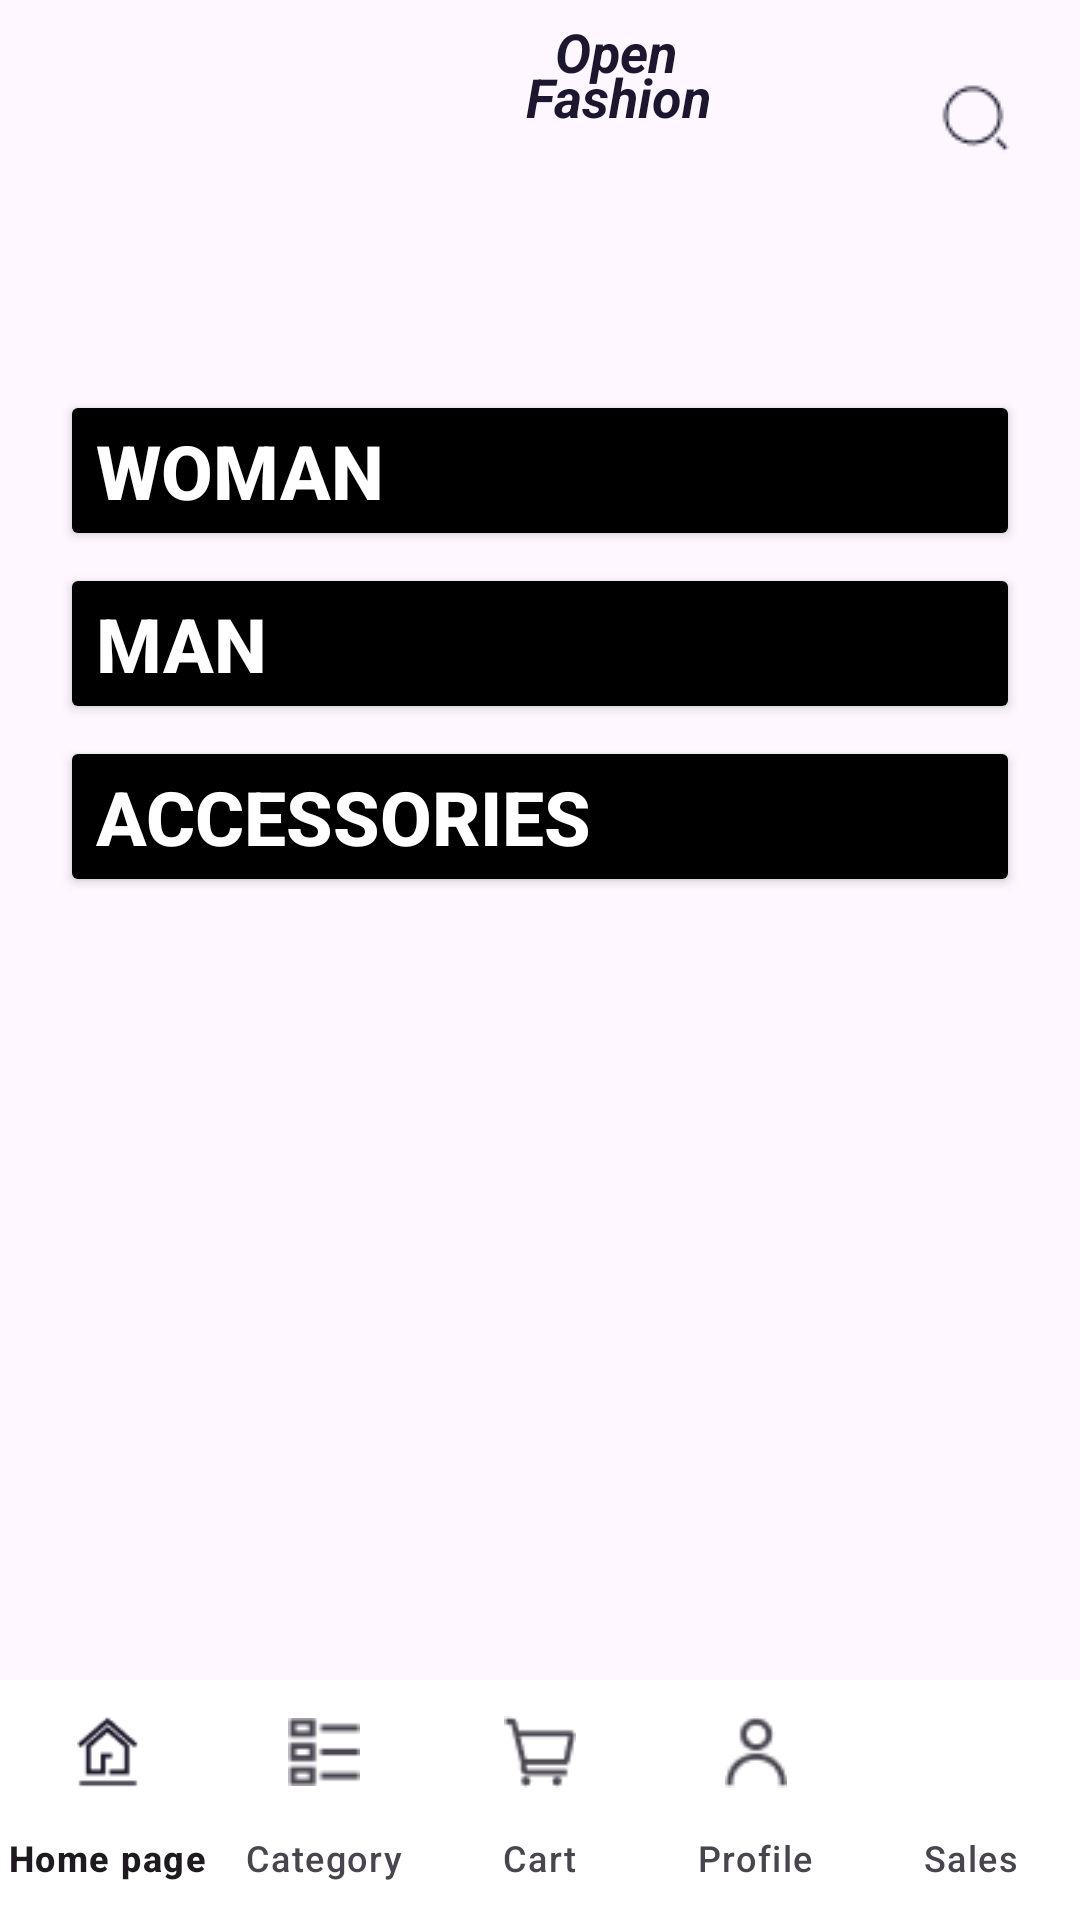

This screen was rendered from an Android layout file. Write that file and the resources it references.
<!-- AndroidManifest.xml: application theme Theme.ShopFashion -->
<!-- res/layout/category.xml -->
<?xml version="1.0" encoding="utf-8"?>
<androidx.constraintlayout.widget.ConstraintLayout xmlns:android="http://schemas.android.com/apk/res/android"
    android:layout_width="match_parent"
    android:layout_height="match_parent"
    xmlns:app="http://schemas.android.com/apk/res-auto">
    <LinearLayout
        android:id="@+id/layout"
        android:layout_width="match_parent"
        android:layout_height="75dp"
        app:layout_constraintTop_toTopOf="parent"
        android:orientation="horizontal">
        <TextView
            android:id="@+id/banner"
            android:layout_width="wrap_content"
            android:layout_height="wrap_content"
            android:layout_marginLeft="185dp"
            android:text="Open"
            android:layout_marginTop="5dp"
            android:textColor="#1C162E"
            android:textSize="18dp"
            android:textStyle="bold|italic" />
        <TextView
            android:id="@+id/fash"
            android:layout_width="wrap_content"
            android:layout_height="wrap_content"
            android:layout_marginLeft="-55dp"
            android:text=" Fashion"
            android:layout_marginTop="20dp"
            android:textColor="#1C162E"
            android:textSize="18dp"
            android:textStyle="bold|italic"
            app:layout_constraintEnd_toEndOf="@+id/banner" />
        <ImageButton
            android:id="@+id/search"
            style="@style/Widget.Material3.Button.TextButton.Icon"
            android:layout_width="50dp"
            android:layout_marginTop="15dp"
            android:layout_height="wrap_content"
            android:layout_marginLeft="65dp"
            android:gravity="right"
            android:src="@drawable/search"/>
        <ImageButton
            android:id="@+id/cartt"
            style="@style/Widget.Material3.Button.TextButton.Icon"
            android:layout_width="50dp"
            android:layout_marginTop="15dp"
            android:layout_height="wrap_content"
            android:layout_marginLeft="1dp"
            android:src="@drawable/cart"/>
    </LinearLayout>
<LinearLayout
    android:id="@+id/layout1"
    android:layout_width="410dp"
    android:layout_height="35dp"
    app:layout_constraintTop_toBottomOf="@id/layout"
    android:orientation="horizontal">
    <ImageButton
        android:id="@+id/buttonFilt"
        style="@style/Widget.Material3.Button.TextButton.Icon"
        android:layout_width="30dp"
        android:layout_height="45dp"
        android:layout_marginLeft="366dp"
        android:src="@drawable/filter"/>
</LinearLayout>
    <LinearLayout
        android:layout_width="match_parent"
        android:layout_height="wrap_content"
        android:orientation="vertical"
        android:layout_margin="20dp"
        app:layout_constraintTop_toBottomOf="@id/layout1">
        <Button
            android:id="@+id/woman"
            android:layout_width="match_parent"
            android:layout_height="wrap_content"
            android:backgroundTint="#000000"
            android:layout_marginBottom="4dp"
            android:text="WOMAN"
            android:textSize="25sp"
            android:textStyle="bold"
            android:gravity="left|center"
            android:textColor="#FFFFFF"
            android:onClick="onClick"/>
        <Button
            android:id="@+id/man"
            android:layout_width="match_parent"
            android:layout_height="wrap_content"
            android:backgroundTint="#000000"
            android:text="MAN"
            android:layout_marginBottom="4dp"
            android:textSize="25sp"
            android:textStyle="bold"
            android:gravity="left|center"
            android:textColor="#FFFFFF"
            android:onClick="onClick"/>
        <Button
            android:id="@+id/accessories"
            android:layout_width="match_parent"
            android:layout_height="wrap_content"
            android:backgroundTint="#000000"
            android:text="ACCESSORIES"
            android:layout_marginBottom="4dp"
            android:textSize="25sp"
            android:textStyle="bold"
            android:gravity="left|center"
            android:textColor="#FFFFFF"
            android:onClick="onClick"/>
    </LinearLayout>
    <LinearLayout
        android:layout_width="match_parent"
        android:layout_height="match_parent"
        android:layout_gravity="bottom"
        android:gravity="bottom">
        <com.google.android.material.bottomnavigation.BottomNavigationView
            android:id="@+id/bottom_navigation"
            android:layout_width="match_parent"
            android:layout_height="wrap_content"
            android:background="#FFFFFF"
            app:menu="@menu/bottom"
            app:labelVisibilityMode="labeled"
            app:layout_constraintBottom_toBottomOf="parent"
            app:layout_constraintStart_toStartOf="parent"
            app:layout_constraintEnd_toEndOf="parent"/>
    </LinearLayout>
</androidx.constraintlayout.widget.ConstraintLayout>
<!-- resources referenced by this layout -->
<resources>
  <!-- drawable cart: png bitmap (drawable, 609 bytes) -->
  <!-- drawable search: png bitmap (drawable, 614 bytes) -->
  <style name="Theme.ShopFashion" parent="Base.Theme.ShopFashion" />
  <style name="Base.Theme.ShopFashion" parent="Theme.Material3.DayNight.NoActionBar">
          
          
      </style>
</resources>
